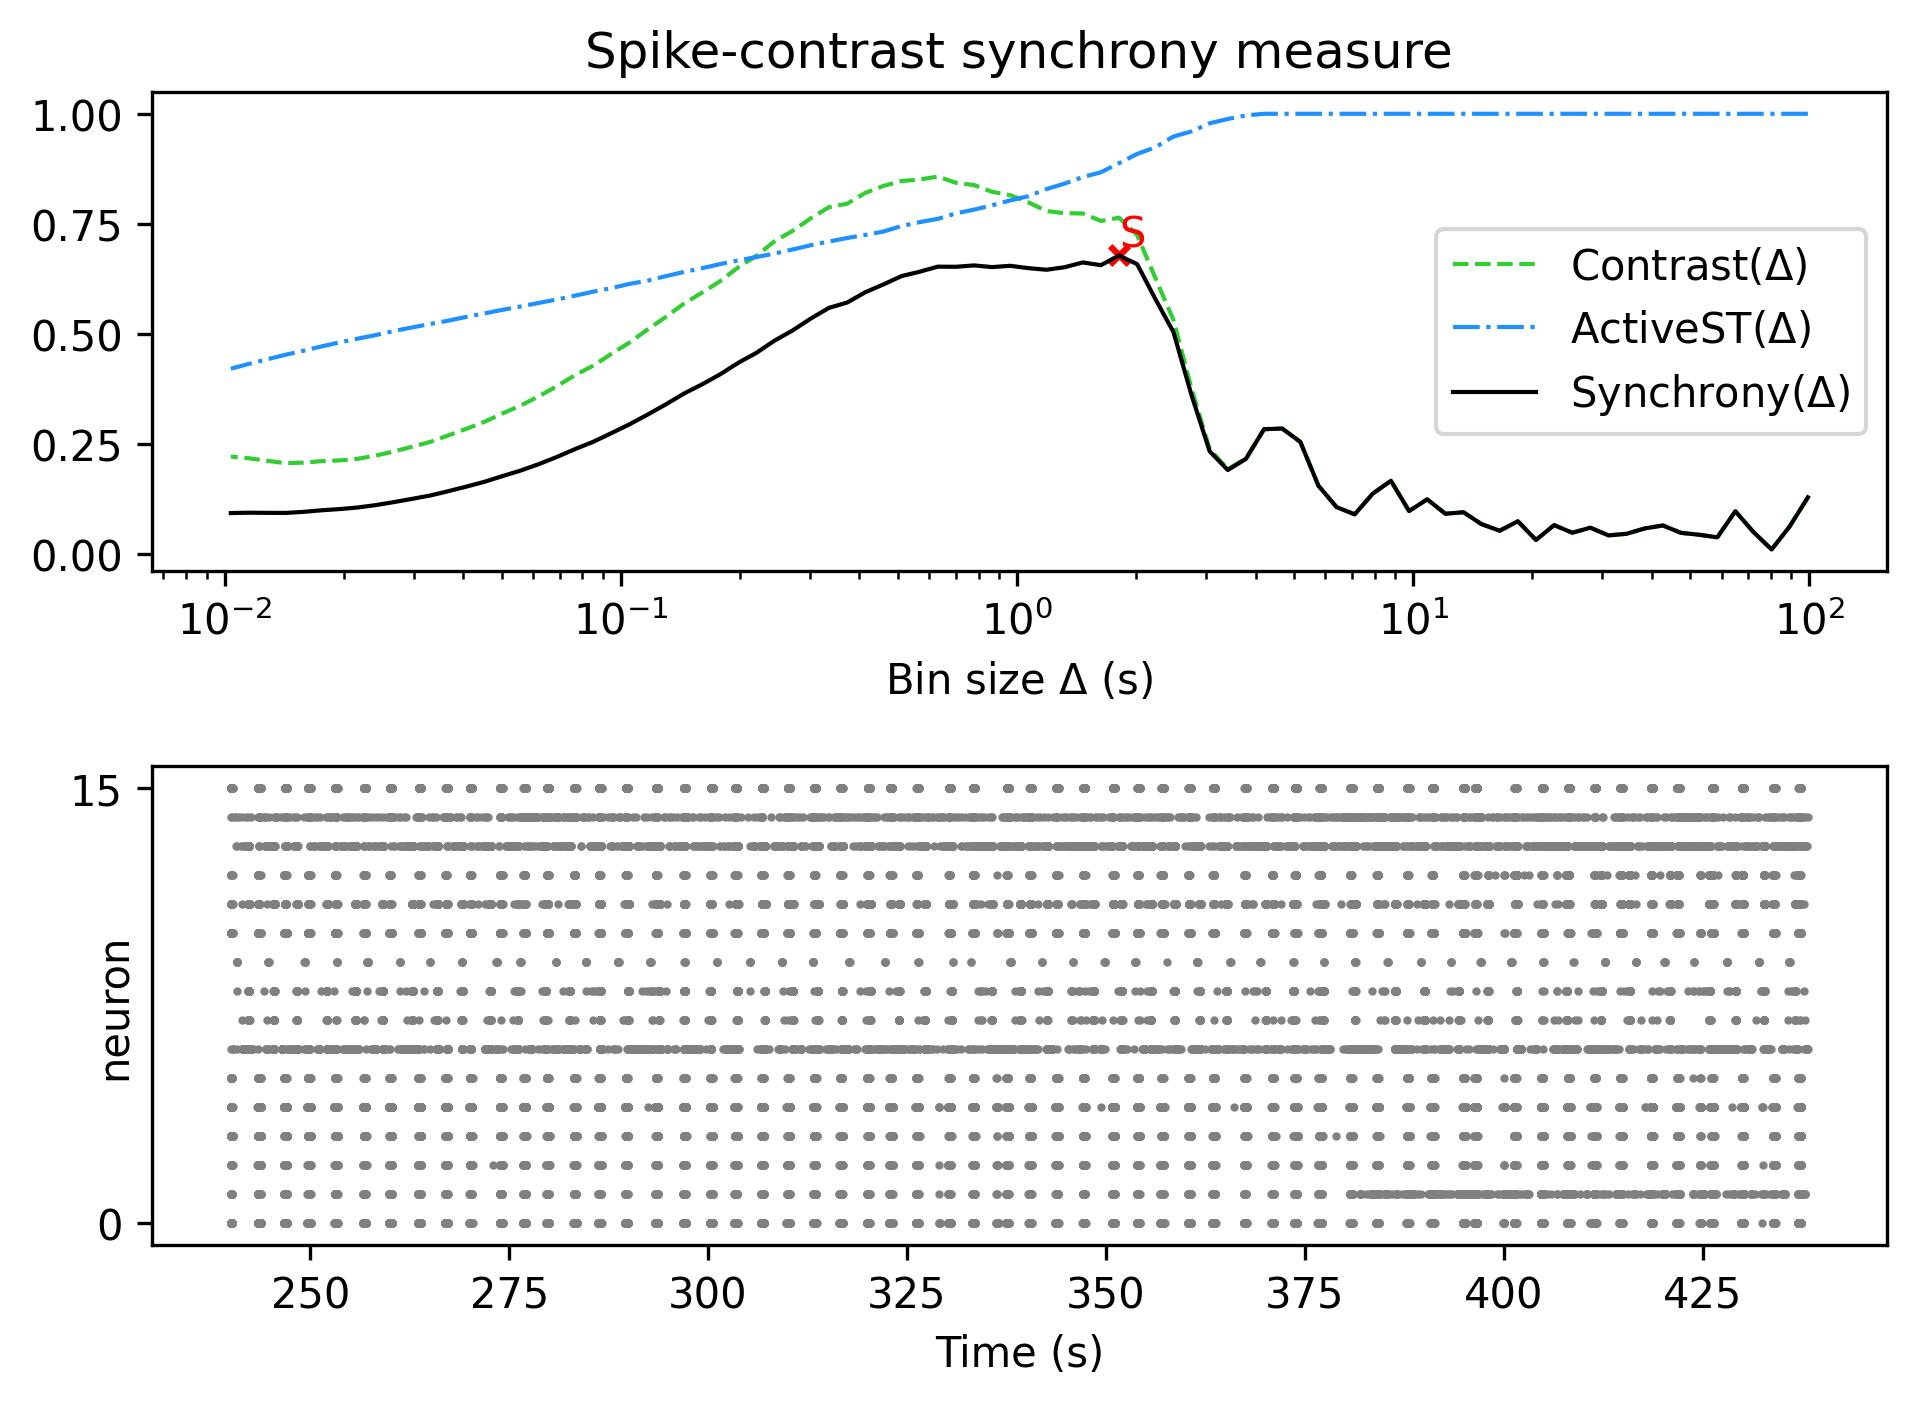

Values plotted in this chart, from the file beside it:
, Spike-contrast (99.125 s), Spike-contrast (89.212 s), Spike-contrast (80.291 s), Spike-contrast (72.262 s), Spike-contrast (65.036 s), Spike-contrast (58.532 s), Spike-contrast (52.679 s), Spike-contrast (47.411 s), Spike-contrast (42.67 s), Spike-contrast (38.403 s), Spike-contrast (34.563 s), Spike-contrast (31.106 s), Spike-contrast (27.996 s), Spike-contrast (25.196 s), Spike-contrast (22.677 s), Spike-contrast (20.409 s), Spike-contrast (18.368 s), Spike-contrast (16.531 s), Spike-contrast (14.878 s), Spike-contrast (13.39 s), Spike-contrast (12.051 s), Spike-contrast (10.846 s), Spike-contrast (9.762 s)
0, 0.1291, 0.06323, 0.0106, 0.05006, 0.09738, 0.03816, 0.04407, 0.04834, 0.06512, 0.05845, 0.04623, 0.04257, 0.06003, 0.04863, 0.0659, 0.03223, 0.0747, 0.0532, 0.06805, 0.09517, 0.09176, 0.1245, 0.09789
